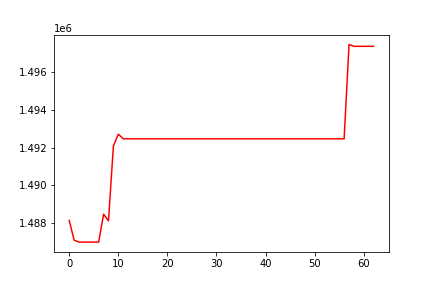

Values plotted in this chart, from the file beside it:
, 0
0, 1488139
1, 1487090
2, 1486990
3, 1486990
4, 1486990
5, 1486990
6, 1486990
7, 1488471
8, 1488115
9, 1492087
10, 1492711
11, 1492464
12, 1492464
13, 1492464
14, 1492464
15, 1492464
16, 1492464
17, 1492464
18, 1492464
19, 1492464
20, 1492464
21, 1492464
22, 1492464
23, 1492464
24, 1492464
25, 1492464
26, 1492464
27, 1492464
28, 1492464
29, 1492464
30, 1492464
31, 1492464
32, 1492464
33, 1492464
34, 1492464
35, 1492464
36, 1492464
37, 1492464
38, 1492464
39, 1492464
40, 1492464
41, 1492464
42, 1492464
43, 1492464
44, 1492464
45, 1492464
46, 1492464
47, 1492464
48, 1492464
49, 1492464
50, 1492464
51, 1492464
52, 1492464
53, 1492464
54, 1492464
55, 1492464
56, 1492464
57, 1497464
58, 1497365
59, 1497365
... 3 more rows
